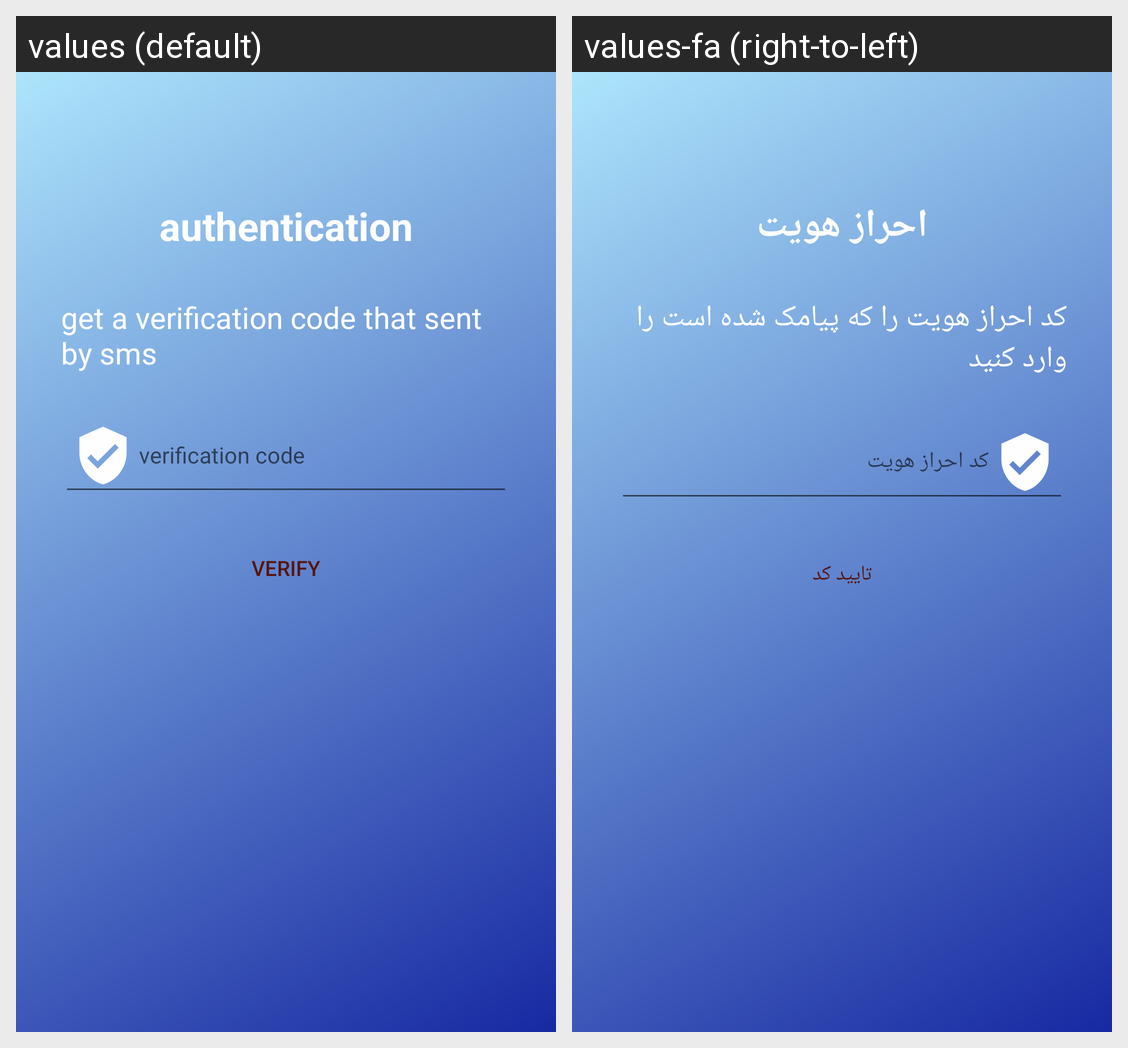

Here is an Android app screen in its default locale and in the app's own translations. Write out the translated-string differences for the strings that appear on this screen.
Android screen res/layout/activity_sms_verification.xml rendered under 2 locales, left to right: values (default), values-fa (right-to-left). Device: Nexus 5 (rendered at 1080×1920; each locale shown at half size, 540×960, under a caption strip naming it); theme AppTheme.
Strings drawn on this screen, with the default value and each locale's value (text and hints the layout hard-codes, and strings that could not be matched under every locale, appear in the picture but are not listed):

authentication
  values: authentication
  values-fa: احراز هویت

authInfo
  values: get a verification code that sent by sms
  values-fa: کد احراز هویت را که پیامک شده است را وارد کنید

verification_code
  values: verification code
  values-fa: کد احراز هویت

verify
  values: verify
  values-fa: تایید کد
